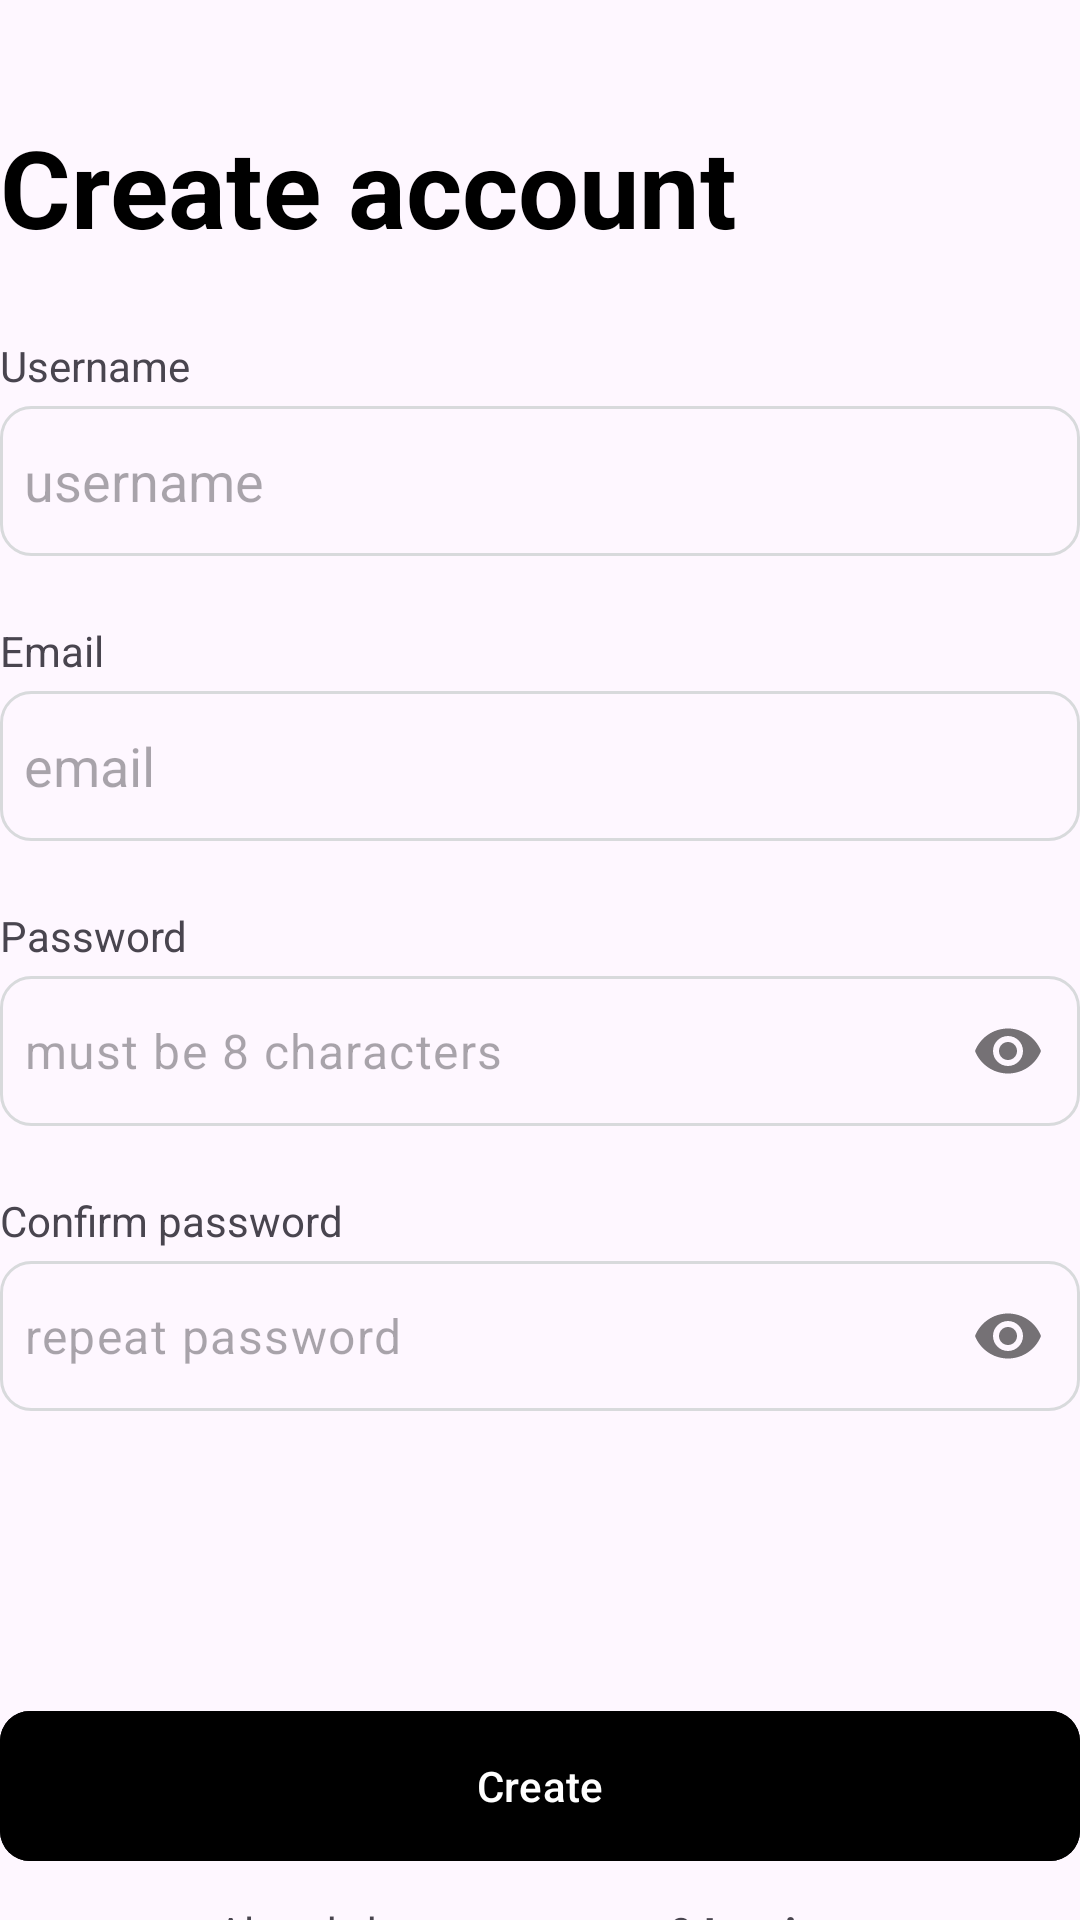

Write the Android layout XML for this screen, with the resource values it uses.
<!-- AndroidManifest.xml: application theme Theme.Feeds -->
<!-- res/layout/sign_up_activity_layout.xml -->
<?xml version="1.0" encoding="utf-8"?>
<androidx.constraintlayout.widget.ConstraintLayout xmlns:android="http://schemas.android.com/apk/res/android"
    android:layout_width="match_parent"
    android:layout_height="wrap_content"
    android:layout_margin="16dp"
    xmlns:app="http://schemas.android.com/apk/res-auto">

        <ImageView
            android:id="@+id/black_star"
            android:layout_width="45dp"
            android:layout_height="45dp"
            android:layout_margin="16dp"
            android:contentDescription="@string/black_star_icon"
            android:src="@drawable/black_star_png"
            app:layout_constraintEnd_toEndOf="parent"
            app:layout_constraintTop_toTopOf="parent"
            app:layout_constraintBottom_toTopOf="@id/create_account_label"
            app:layout_constraintStart_toEndOf="@id/create_account_label"
            app:layout_constraintHorizontal_bias="1.0"/>

        <TextView
            android:id="@+id/create_account_label"
            android:layout_width="wrap_content"
            android:layout_height="wrap_content"
            android:layout_marginBottom="26dp"
            android:layout_marginTop="34dp"
            android:text="@string/create_account_header"
            android:textStyle="bold"
            android:textSize="36sp"
            android:textColor="@color/black"
            app:layout_constraintHorizontal_bias="0.0"
            app:layout_constraintStart_toStartOf="parent"
            app:layout_constraintEnd_toEndOf="parent"
            app:layout_constraintTop_toBottomOf="@id/black_star"
            app:layout_constraintBottom_toTopOf="@id/username_label"/>

        <TextView
            android:id="@+id/username_label"
            android:layout_width="wrap_content"
            android:layout_height="wrap_content"
            android:text="@string/username_start_upper"
            app:layout_constraintTop_toBottomOf="@id/create_account_label"
            app:layout_constraintBottom_toTopOf="@id/username_editText"
            app:layout_constraintEnd_toEndOf="@id/username_editText"
            app:layout_constraintHorizontal_bias="0.0"
            app:layout_constraintStart_toStartOf="@id/username_editText" />

        <EditText
            android:id="@+id/username_editText"
            android:layout_width="match_parent"
            android:layout_height="50dp"
            android:layout_marginTop="4dp"
            android:padding="8dp"
            android:autofillHints="Username"
            android:inputType="text"
            android:hint="@string/username"
            android:background="@drawable/custom_edit_text"
            app:layout_constraintTop_toBottomOf="@id/username_label"
            app:layout_constraintStart_toStartOf="parent"
            app:layout_constraintEnd_toEndOf="parent"
            app:layout_constraintBottom_toTopOf="@id/email_label"/>

        <TextView
            android:id="@+id/email_label"
            android:layout_width="wrap_content"
            android:layout_height="wrap_content"
            android:layout_marginTop="22dp"
            android:text="@string/email_start_upper"
            app:layout_constraintBottom_toTopOf="@id/email_editText"
            app:layout_constraintEnd_toEndOf="@id/email_editText"
            app:layout_constraintTop_toBottomOf="@id/username_editText"
            app:layout_constraintHorizontal_bias="0.0"
            app:layout_constraintStart_toStartOf="@id/email_editText" />

        <EditText
            android:id="@+id/email_editText"
            android:layout_width="match_parent"
            android:layout_height="50dp"
            android:layout_marginTop="4dp"
            android:padding="8dp"
            android:autofillHints="Email"
            android:inputType="textEmailAddress"
            android:hint="@string/email"
            android:background="@drawable/custom_edit_text"
            app:layout_constraintTop_toBottomOf="@id/email_label"
            app:layout_constraintStart_toStartOf="parent"
            app:layout_constraintEnd_toEndOf="parent"
            app:layout_constraintBottom_toTopOf="@id/password_label"/>

        <TextView
            android:id="@+id/password_label"
            android:layout_width="wrap_content"
            android:layout_height="wrap_content"
            android:layout_marginTop="22dp"
            android:text="@string/password_start_upper"
            app:layout_constraintBottom_toTopOf="@id/password_editTextLayout"
            app:layout_constraintEnd_toEndOf="@id/password_editTextLayout"
            app:layout_constraintTop_toBottomOf="@id/email_editText"
            app:layout_constraintHorizontal_bias="0.0"
            app:layout_constraintStart_toStartOf="@id/password_editTextLayout" />

        <com.google.android.material.textfield.TextInputLayout
            android:id="@+id/password_editTextLayout"
            android:layout_width="match_parent"
            android:layout_height="wrap_content"
            android:layout_marginTop="4dp"
            android:textColorHint="@color/hint_grey_color"
            app:hintEnabled="false"
            app:layout_constraintBottom_toTopOf="@id/confirm_password_label"
            app:layout_constraintEnd_toEndOf="parent"
            app:layout_constraintStart_toStartOf="parent"
            app:layout_constraintTop_toBottomOf="@id/password_label"
            app:passwordToggleEnabled="true">

                <com.google.android.material.textfield.TextInputEditText
                    android:id="@+id/password_editText"
                    android:layout_width="match_parent"
                    android:layout_height="50dp"
                    android:padding="8dp"
                    android:autofillHints="Password"
                    android:inputType="textPassword"
                    android:background="@drawable/custom_edit_text"
                    android:hint="@string/must_be_8_characters" />
        </com.google.android.material.textfield.TextInputLayout>

        <TextView
            android:id="@+id/confirm_password_label"
            android:layout_width="wrap_content"
            android:layout_height="wrap_content"
            android:layout_marginTop="22dp"
            android:text="@string/confirm_password_start_upper"
            app:layout_constraintBottom_toTopOf="@id/confirm_password_editTextLayout"
            app:layout_constraintEnd_toEndOf="@id/confirm_password_editTextLayout"
            app:layout_constraintHorizontal_bias="0.0"
            app:layout_constraintStart_toStartOf="@id/confirm_password_editTextLayout"
            app:layout_constraintTop_toBottomOf="@id/password_editTextLayout" />

        <com.google.android.material.textfield.TextInputLayout
            android:id="@+id/confirm_password_editTextLayout"
            android:layout_width="match_parent"
            android:layout_height="wrap_content"
            android:layout_marginTop="4dp"
            android:textColorHint="@color/hint_grey_color"
            app:hintEnabled="false"
            app:layout_constraintBottom_toTopOf="@id/create_account_button"
            app:layout_constraintEnd_toEndOf="parent"
            app:layout_constraintStart_toStartOf="parent"
            app:layout_constraintTop_toBottomOf="@id/confirm_password_label"
            app:passwordToggleEnabled="true">

                <com.google.android.material.textfield.TextInputEditText
                    android:id="@+id/confirm_password_editText"
                    android:layout_width="match_parent"
                    android:layout_height="50dp"
                    android:autofillHints="Password"
                    android:background="@drawable/custom_edit_text"
                    android:hint="@string/repeat_password_hint"
                    android:inputType="textPassword"
                    android:padding="8dp" />
        </com.google.android.material.textfield.TextInputLayout>

        <ProgressBar
            android:id="@+id/signup_progress_bar"
            android:layout_width="35dp"
            android:layout_height="35dp"
            android:background="@drawable/ripple_black_button_background"
            android:visibility="gone"
            app:layout_constraintBottom_toBottomOf="@id/create_account_button"
            app:layout_constraintEnd_toEndOf="parent"
            app:layout_constraintStart_toStartOf="parent"
            app:layout_constraintTop_toTopOf="@id/create_account_button" />

        <com.google.android.material.button.MaterialButton
            android:id="@+id/create_account_button"
            android:layout_width="match_parent"
            android:layout_height="50dp"
            android:layout_marginTop="100dp"
            android:text="@string/create_button_text"
            android:visibility="visible"
            android:onClick="addNewUser"
            android:background="@drawable/ripple_black_button_background"
            app:layout_constraintTop_toBottomOf="@id/confirm_password_editTextLayout"
            app:layout_constraintStart_toStartOf="parent"
            app:layout_constraintEnd_toEndOf="parent"
            app:layout_constraintBottom_toTopOf="@id/lin_layout"/>

        <LinearLayout
            android:orientation="horizontal"
            android:gravity="center"
            android:id="@+id/lin_layout"
            android:layout_marginBottom="46dp"
            app:layout_constraintBottom_toBottomOf="parent"
            app:layout_constraintEnd_toEndOf="parent"
            app:layout_constraintStart_toStartOf="parent"
            app:layout_constraintTop_toBottomOf="@id/create_account_button"
            android:layout_width="match_parent"
            android:layout_height="wrap_content">

                <TextView
                    android:id="@+id/already_have_account_text"
                    android:layout_width="wrap_content"
                    android:layout_height="wrap_content"
                    android:text="@string/already_have_an_account" />

                <TextView
                    android:id="@+id/go_to_login_screen_text"
                    android:layout_width="wrap_content"
                    android:layout_height="wrap_content"
                    android:layout_marginStart="4dp"
                    android:clickable="true"
                    android:focusable="true"
                    android:paddingStart="0dp"
                    android:paddingTop="14dp"
                    android:paddingEnd="14dp"
                    android:paddingBottom="14dp"
                    android:text="@string/log_in"
                    android:textStyle="bold"
                    android:onClick="goToSignInScreen"/>
        </LinearLayout>
</androidx.constraintlayout.widget.ConstraintLayout>
<!-- resources referenced by this layout -->
<resources>
  <color name="black">#000000</color>
  <color name="hint_grey_color">#808080</color>
  <!-- drawable black_star_png: png bitmap (drawable, 1827 bytes) -->
  <!-- drawable custom_edit_text (drawable) -->
  <?xml version="1.0" encoding="utf-8"?>
  <shape xmlns:android="http://schemas.android.com/apk/res/android"
      android:shape="rectangle">
      <stroke android:width="1dp" android:color="@color/stroke_color"/>
      <corners android:radius="10dp"/>
  </shape>
  <!-- drawable ripple_black_button_background (drawable) -->
  <?xml version="1.0" encoding="utf-8"?>
  <ripple xmlns:android="http://schemas.android.com/apk/res/android"
      android:color="?attr/colorControlHighlight">
      <item android:id="@+id/mask">
          <shape android:shape="rectangle">
              <solid android:color="@color/black"/>
              <corners android:radius="10dp"/>
          </shape>
      </item>
      <item>
          <shape android:shape="rectangle">
              <solid android:color="@color/white"/>
              <corners android:radius="10dp"/>
          </shape>
      </item>
  </ripple>
  <string name="already_have_an_account">Already have an account?</string>
  <string name="black_star_icon">Black star icon</string>
  <string name="confirm_password_start_upper">Confirm password</string>
  <string name="create_account_header">Create account</string>
  <string name="create_button_text">Create</string>
  <string name="email">email</string>
  <string name="email_start_upper">Email</string>
  <string name="log_in">Log in</string>
  <string name="must_be_8_characters">must be 8 characters</string>
  <string name="password_start_upper">Password</string>
  <string name="repeat_password_hint">repeat password</string>
  <string name="username">username</string>
  <string name="username_start_upper">Username</string>
  <style name="Theme.Feeds" parent="Base.Theme.Feeds" />
  <color name="stroke_color">#D8DADC</color>
  <color name="white">#FFFFFFFF</color>
  <style name="Base.Theme.Feeds" parent="Theme.Material3.DayNight.NoActionBar">
          
          <item name="colorPrimary">@color/black</item>
          <item name="colorControlHighlight">@color/hint_grey_color</item>
      </style>
</resources>
